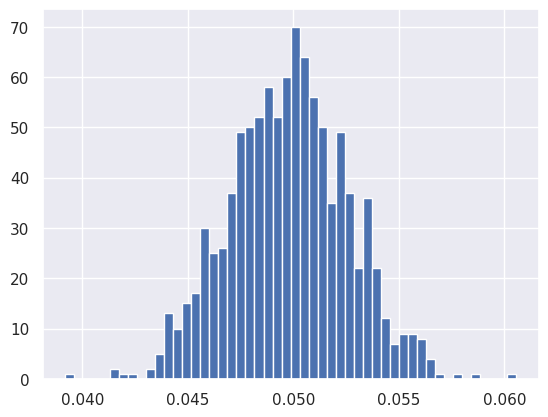

This figure's Python source: (Note: this script raises an exception after producing the figure.)
import matplotlib.pyplot as plt
import seaborn as sns
import numpy as np

# Set default Seaborn style
sns.set()

def ecdf(data):
	"""Compute ECDF for a one-dimensional array of measurements."""
	# Number of data points: n
	n = len(data)
	
	# x-data for the ECDF: x
	x = np.sort(data)
	
	# y-data for the ECDF: y
	y = np.arange(1, n+1) / float(n)
	# The y data of the ECDF go from 1/n to 1 in equally spaced increments. You can construct this using np.arange(). Remember, however, that the end value in np.arange() is not inclusive. Therefore, np.arange() will need to go from 1 to n+1. Be sure to divide this by n
	return x, y

def draw_bs_pairs_linreg(x, y, size=1):
	"""Perform pairs bootstrap for linear regression."""
	
	# Since np.random.choice can only sample 1D array >> we sample the index instead (i.e. sample event), this idea can now extend to more features !!
	# Set up array of indices to sample from: inds
	inds = np.arange(len(x))

	# Initialize replicates: bs_slope_reps, bs_intercept_reps
	bs_slope_reps = np.empty(size)
	bs_intercept_reps = np.empty(size)

	# Generate replicates
	for i in range(size):
		bs_inds = np.random.choice(inds, size=len(inds))
		# Make new x and y arrays bs_x and bs_y using the the resampled indices bs_inds. To do this, slice x and y with bs_inds.
		# this slicing can be done because x, y is numpy array
		bs_x, bs_y = x[bs_inds], y[bs_inds]
		bs_slope_reps[i], bs_intercept_reps[i] = np.polyfit(bs_x,bs_y,1)

	return bs_slope_reps, bs_intercept_reps

illiteracy = np.array([ 9.5, 49.2,  1. , 11.2,  9.8, 60. , 50.2, 51.2,  0.6,  1. ,  8.5,
					   6.1,  9.8,  1. , 42.2, 77.2, 18.7, 22.8,  8.5, 43.9,  1. ,  1. ,
					   1.5, 10.8, 11.9,  3.4,  0.4,  3.1,  6.6, 33.7, 40.4,  2.3, 17.2,
					   0.7, 36.1,  1. , 33.2, 55.9, 30.8, 87.4, 15.4, 54.6,  5.1,  1.1,
					   10.2, 19.8,  0. , 40.7, 57.2, 59.9,  3.1, 55.7, 22.8, 10.9, 34.7,
					   32.2, 43. ,  1.3,  1. ,  0.5, 78.4, 34.2, 84.9, 29.1, 31.3, 18.3,
					   81.8, 39. , 11.2, 67. ,  4.1,  0.2, 78.1,  1. ,  7.1,  1. , 29. ,
					   1.1, 11.7, 73.6, 33.9, 14. ,  0.3,  1. ,  0.8, 71.9, 40.1,  1. ,
					   2.1,  3.8, 16.5,  4.1,  0.5, 44.4, 46.3, 18.7,  6.5, 36.8, 18.6,
					   11.1, 22.1, 71.1,  1. ,  0. ,  0.9,  0.7, 45.5,  8.4,  0. ,  3.8,
					   8.5,  2. ,  1. , 58.9,  0.3,  1. , 14. , 47. ,  4.1,  2.2,  7.2,
					   0.3,  1.5, 50.5,  1.3,  0.6, 19.1,  6.9,  9.2,  2.2,  0.2, 12.3,
					   4.9,  4.6,  0.3, 16.5, 65.7, 63.5, 16.8,  0.2,  1.8,  9.6, 15.2,
					   14.4,  3.3, 10.6, 61.3, 10.9, 32.2,  9.3, 11.6, 20.7,  6.5,  6.7,
					   3.5,  1. ,  1.6, 20.5,  1.5, 16.7,  2. ,  0.9])

fertility = np.array([1.769, 2.682, 2.077, 2.132, 1.827, 3.872, 2.288, 5.173, 1.393,
					  1.262, 2.156, 3.026, 2.033, 1.324, 2.816, 5.211, 2.1  , 1.781,
					  1.822, 5.908, 1.881, 1.852, 1.39 , 2.281, 2.505, 1.224, 1.361,
					  1.468, 2.404, 5.52 , 4.058, 2.223, 4.859, 1.267, 2.342, 1.579,
					  6.254, 2.334, 3.961, 6.505, 2.53 , 2.823, 2.498, 2.248, 2.508,
					  3.04 , 1.854, 4.22 , 5.1  , 4.967, 1.325, 4.514, 3.173, 2.308,
					  4.62 , 4.541, 5.637, 1.926, 1.747, 2.294, 5.841, 5.455, 7.069,
					  2.859, 4.018, 2.513, 5.405, 5.737, 3.363, 4.89 , 1.385, 1.505,
					  6.081, 1.784, 1.378, 1.45 , 1.841, 1.37 , 2.612, 5.329, 5.33 ,
					  3.371, 1.281, 1.871, 2.153, 5.378, 4.45 , 1.46 , 1.436, 1.612,
					  3.19 , 2.752, 3.35 , 4.01 , 4.166, 2.642, 2.977, 3.415, 2.295,
					  3.019, 2.683, 5.165, 1.849, 1.836, 2.518, 2.43 , 4.528, 1.263,
					  1.885, 1.943, 1.899, 1.442, 1.953, 4.697, 1.582, 2.025, 1.841,
					  5.011, 1.212, 1.502, 2.516, 1.367, 2.089, 4.388, 1.854, 1.748,
					  2.978, 2.152, 2.362, 1.988, 1.426, 3.29 , 3.264, 1.436, 1.393,
					  2.822, 4.969, 5.659, 3.24 , 1.693, 1.647, 2.36 , 1.792, 3.45 ,
					  1.516, 2.233, 2.563, 5.283, 3.885, 0.966, 2.373, 2.663, 1.251,
					  2.052, 3.371, 2.093, 2.   , 3.883, 3.852, 3.718, 1.732, 3.928])

##---------------------------------
## Pairs bootstrap of literacy/fertility data
##---------------------------------

# Generate replicates of slope and intercept using pairs bootstrap
bs_slope_reps, bs_intercept_reps = draw_bs_pairs_linreg(illiteracy, fertility, 1000)

# Compute and print 95% CI for slope
print(np.percentile(bs_slope_reps, [2.5, 97.5]))

# Plot the histogram
_ = plt.hist(bs_slope_reps, bins=50, normed=True)
_ = plt.xlabel('slope')
_ = plt.ylabel('PDF')
plt.show()

##---------------------------------
## Plotting bootstrap regressions
##---------------------------------
# A nice way to visualize the variability we might expect in a linear regression is to plot the line you would get from each bootstrap replicate of the slope and intercept. Do this for the first 100 of your bootstrap replicates of the slope and intercept (stored as bs_slope_reps and bs_intercept_reps).

# Generate array of x-values for bootstrap lines: x
x = np.array([0,100])

# Plot the bootstrap lines
for i in range(100):
	_ = plt.plot(x,
				 bs_slope_reps[i]*x + bs_intercept_reps[i],
				 linewidth=0.5, alpha=0.2, color='red')

# Plot the data
_ = plt.plot(illiteracy, fertility, marker='.', linestyle='none')

# Label axes, set the margins, and show the plot
_ = plt.xlabel('illiteracy')
_ = plt.ylabel('fertility')
plt.margins(0.02)
plt.show()

# You now have some serious chops for parameter estimation. Let's move on to hypothesis testing!













































